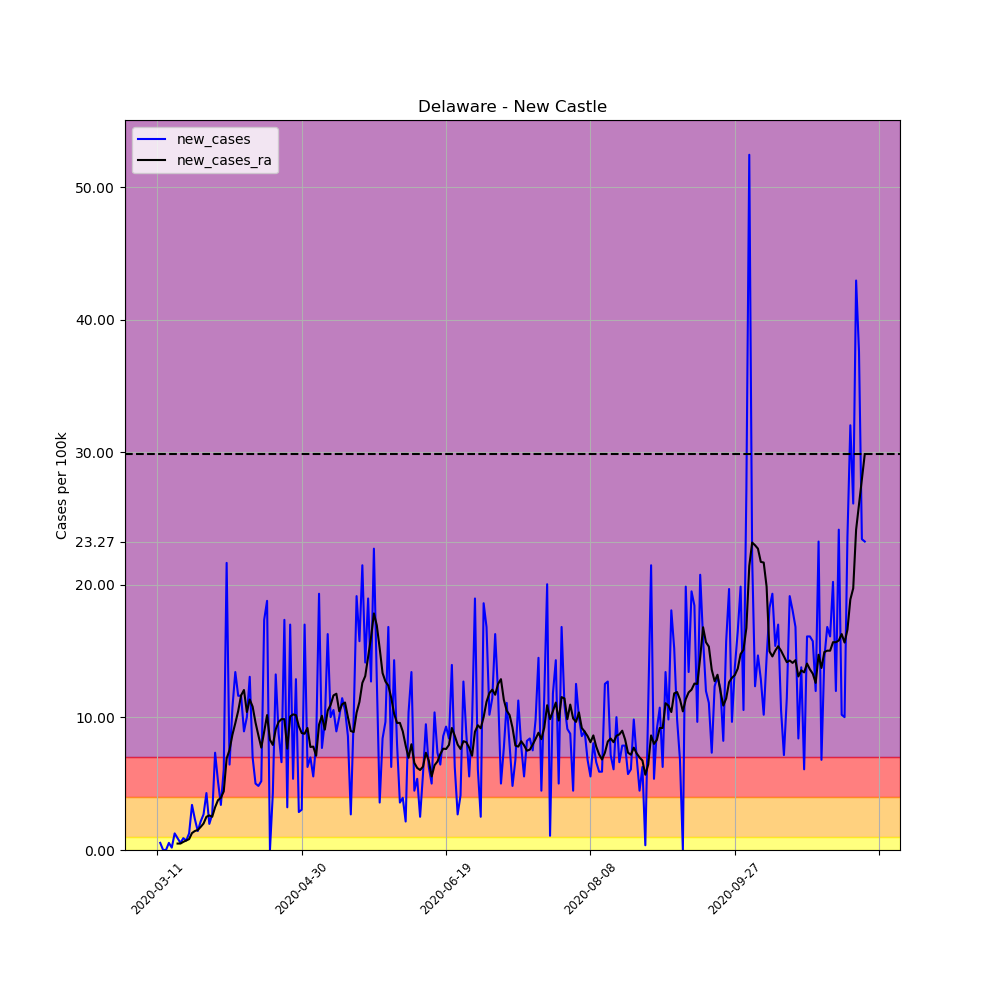

Data behind this chart, as committed beside it:
, date, county, state, fips, cases, deaths, COUNTY, STNAME, CTYNAME, POPESTIMATE2019, per_100k, per_100k_ra, new_cases, new_cases_ra
41976, 2020-03-11, New Castle, Delaware, 10003, 1, 0, 3, Delaware, New Castle, 558753, 0.179, , , 
41977, 2020-03-12, New Castle, Delaware, 10003, 4, 0, 3, Delaware, New Castle, 558753, 0.7159, , 0.5369, 
41978, 2020-03-13, New Castle, Delaware, 10003, 4, 0, 3, Delaware, New Castle, 558753, 0.7159, , 0.0, 
41979, 2020-03-14, New Castle, Delaware, 10003, 4, 0, 3, Delaware, New Castle, 558753, 0.7159, , 0.0, 
41980, 2020-03-15, New Castle, Delaware, 10003, 7, 0, 3, Delaware, New Castle, 558753, 1.253, , 0.5369, 
41981, 2020-03-16, New Castle, Delaware, 10003, 8, 0, 3, Delaware, New Castle, 558753, 1.432, , 0.179, 
41982, 2020-03-17, New Castle, Delaware, 10003, 15, 0, 3, Delaware, New Castle, 558753, 2.685, 1.099, 1.253, 
41983, 2020-03-18, New Castle, Delaware, 10003, 20, 0, 3, Delaware, New Castle, 558753, 3.579, 1.585, 0.8948, 0.4858
41984, 2020-03-19, New Castle, Delaware, 10003, 23, 0, 3, Delaware, New Castle, 558753, 4.116, 2.071, 0.5369, 0.4858
41985, 2020-03-20, New Castle, Delaware, 10003, 28, 0, 3, Delaware, New Castle, 558753, 5.011, 2.685, 0.8948, 0.6136
41986, 2020-03-21, New Castle, Delaware, 10003, 32, 0, 3, Delaware, New Castle, 558753, 5.727, 3.4, 0.7159, 0.7159
41987, 2020-03-22, New Castle, Delaware, 10003, 39, 0, 3, Delaware, New Castle, 558753, 6.98, 4.219, 1.253, 0.8181
41988, 2020-03-23, New Castle, Delaware, 10003, 58, 0, 3, Delaware, New Castle, 558753, 10.38, 5.497, 3.4, 1.278
41989, 2020-03-24, New Castle, Delaware, 10003, 71, 0, 3, Delaware, New Castle, 558753, 12.71, 6.929, 2.327, 1.432
41990, 2020-03-25, New Castle, Delaware, 10003, 79, 0, 3, Delaware, New Castle, 558753, 14.14, 8.437, 1.432, 1.508
41991, 2020-03-26, New Castle, Delaware, 10003, 91, 0, 3, Delaware, New Castle, 558753, 16.29, 10.18, 2.148, 1.739
41992, 2020-03-27, New Castle, Delaware, 10003, 106, 1, 3, Delaware, New Castle, 558753, 18.97, 12.17, 2.685, 1.994
41993, 2020-03-28, New Castle, Delaware, 10003, 130, 2, 3, Delaware, New Castle, 558753, 23.27, 14.68, 4.295, 2.506
41994, 2020-03-29, New Castle, Delaware, 10003, 141, 3, 3, Delaware, New Castle, 558753, 25.23, 17.28, 1.969, 2.608
41995, 2020-03-30, New Castle, Delaware, 10003, 156, 3, 3, Delaware, New Castle, 558753, 27.92, 19.79, 2.685, 2.506
41996, 2020-03-31, New Castle, Delaware, 10003, 197, 6, 3, Delaware, New Castle, 558753, 35.26, 23.01, 7.338, 3.221
41997, 2020-04-01, New Castle, Delaware, 10003, 226, 6, 3, Delaware, New Castle, 558753, 40.45, 26.77, 5.19, 3.758
41998, 2020-04-02, New Castle, Delaware, 10003, 245, 7, 3, Delaware, New Castle, 558753, 43.85, 30.71, 3.4, 3.937
41999, 2020-04-03, New Castle, Delaware, 10003, 279, 9, 3, Delaware, New Castle, 558753, 49.93, 35.13, 6.085, 4.423
42000, 2020-04-04, New Castle, Delaware, 10003, 400, 9, 3, Delaware, New Castle, 558753, 71.59, 42.03, 21.66, 6.903
42001, 2020-04-05, New Castle, Delaware, 10003, 436, 9, 3, Delaware, New Castle, 558753, 78.03, 49.57, 6.443, 7.542
42002, 2020-04-06, New Castle, Delaware, 10003, 496, 9, 3, Delaware, New Castle, 558753, 88.77, 58.27, 10.74, 8.693
42003, 2020-04-07, New Castle, Delaware, 10003, 571, 9, 3, Delaware, New Castle, 558753, 102.2, 67.83, 13.42, 9.562
42004, 2020-04-08, New Castle, Delaware, 10003, 636, 11, 3, Delaware, New Castle, 558753, 113.8, 78.31, 11.63, 10.48
42005, 2020-04-09, New Castle, Delaware, 10003, 701, 13, 3, Delaware, New Castle, 558753, 125.5, 89.97, 11.63, 11.66
42006, 2020-04-10, New Castle, Delaware, 10003, 751, 19, 3, Delaware, New Castle, 558753, 134.4, 102, 8.948, 12.07
42007, 2020-04-11, New Castle, Delaware, 10003, 807, 19, 3, Delaware, New Castle, 558753, 144.4, 112.4, 10.02, 10.41
42008, 2020-04-12, New Castle, Delaware, 10003, 880, 19, 3, Delaware, New Castle, 558753, 157.5, 123.8, 13.06, 11.35
42009, 2020-04-13, New Castle, Delaware, 10003, 919, 20, 3, Delaware, New Castle, 558753, 164.5, 134.6, 6.98, 10.81
42010, 2020-04-14, New Castle, Delaware, 10003, 947, 20, 3, Delaware, New Castle, 558753, 169.5, 144.2, 5.011, 9.613
42011, 2020-04-15, New Castle, Delaware, 10003, 974, 21, 3, Delaware, New Castle, 558753, 174.3, 152.9, 4.832, 8.642
42012, 2020-04-16, New Castle, Delaware, 10003, 1003, 25, 3, Delaware, New Castle, 558753, 179.5, 160.6, 5.19, 7.721
42013, 2020-04-17, New Castle, Delaware, 10003, 1100, 30, 3, Delaware, New Castle, 558753, 196.9, 169.5, 17.36, 8.923
42014, 2020-04-18, New Castle, Delaware, 10003, 1205, 32, 3, Delaware, New Castle, 558753, 215.7, 179.7, 18.79, 10.18
42015, 2020-04-19, New Castle, Delaware, 10003, 1205, 32, 3, Delaware, New Castle, 558753, 215.7, 188, 0.0, 8.309
42016, 2020-04-20, New Castle, Delaware, 10003, 1229, 33, 3, Delaware, New Castle, 558753, 220, 195.9, 4.295, 7.926
42017, 2020-04-21, New Castle, Delaware, 10003, 1303, 36, 3, Delaware, New Castle, 558753, 233.2, 205, 13.24, 9.102
42018, 2020-04-22, New Castle, Delaware, 10003, 1352, 38, 3, Delaware, New Castle, 558753, 242, 214.7, 8.77, 9.664
42019, 2020-04-23, New Castle, Delaware, 10003, 1389, 40, 3, Delaware, New Castle, 558753, 248.6, 224.6, 6.622, 9.869
42020, 2020-04-24, New Castle, Delaware, 10003, 1486, 45, 3, Delaware, New Castle, 558753, 265.9, 234.4, 17.36, 9.869
42021, 2020-04-25, New Castle, Delaware, 10003, 1504, 52, 3, Delaware, New Castle, 558753, 269.2, 242.1, 3.221, 7.645
42022, 2020-04-26, New Castle, Delaware, 10003, 1599, 55, 3, Delaware, New Castle, 558753, 286.2, 252.1, 17, 10.07
42023, 2020-04-27, New Castle, Delaware, 10003, 1629, 57, 3, Delaware, New Castle, 558753, 291.5, 262.4, 5.369, 10.23
42024, 2020-04-28, New Castle, Delaware, 10003, 1701, 63, 3, Delaware, New Castle, 558753, 304.4, 272.5, 12.89, 10.18
42025, 2020-04-29, New Castle, Delaware, 10003, 1717, 65, 3, Delaware, New Castle, 558753, 307.3, 281.9, 2.864, 9.332
42026, 2020-04-30, New Castle, Delaware, 10003, 1734, 68, 3, Delaware, New Castle, 558753, 310.3, 290.7, 3.042, 8.821
42027, 2020-05-01, New Castle, Delaware, 10003, 1829, 70, 3, Delaware, New Castle, 558753, 327.3, 299.5, 17, 8.77
42028, 2020-05-02, New Castle, Delaware, 10003, 1864, 76, 3, Delaware, New Castle, 558753, 333.6, 308.7, 6.264, 9.204
42029, 2020-05-03, New Castle, Delaware, 10003, 1903, 79, 3, Delaware, New Castle, 558753, 340.6, 316.4, 6.98, 7.772
42030, 2020-05-04, New Castle, Delaware, 10003, 1934, 82, 3, Delaware, New Castle, 558753, 346.1, 324.2, 5.548, 7.798
42031, 2020-05-05, New Castle, Delaware, 10003, 1979, 83, 3, Delaware, New Castle, 558753, 354.2, 331.4, 8.054, 7.108
42032, 2020-05-06, New Castle, Delaware, 10003, 2087, 85, 3, Delaware, New Castle, 558753, 373.5, 340.8, 19.33, 9.46
42033, 2020-05-07, New Castle, Delaware, 10003, 2130, 89, 3, Delaware, New Castle, 558753, 381.2, 350.9, 7.696, 10.12
42034, 2020-05-08, New Castle, Delaware, 10003, 2184, 91, 3, Delaware, New Castle, 558753, 390.9, 360, 9.664, 9.076
42035, 2020-05-09, New Castle, Delaware, 10003, 2275, 93, 3, Delaware, New Castle, 558753, 407.2, 370.5, 16.29, 10.51
... 186 more rows
